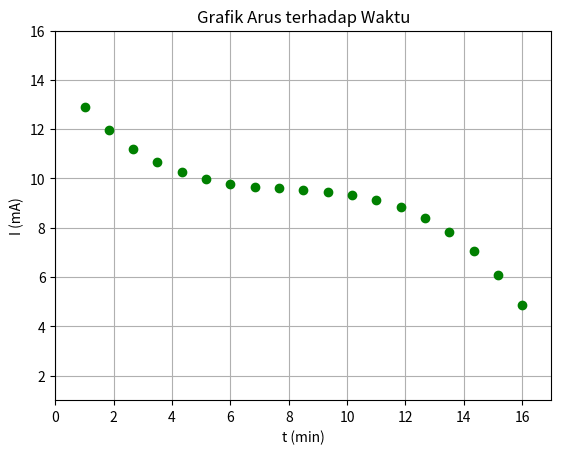

The script that saved this image:
import matplotlib.pyplot as plt

print ("Aplikasi integrasi metode Simpson")
print ("app version 1.0 beta\n")

a = 1 #batas bawah
b = 16 #batas atas

n = 18 #banyak iterasi
h = (b-a)/n #kepadatan

print("batas bawah\t:" + str(a))
print("batas atas\t:" + str(b))
print("jml iterasi\t:" + str(n))
print("besar h\t\t:" + str(round(h, 4)))

x = [0 for it in list(range(n+1))]
y = [0 for it in list(range(n+1))]

#y = -0,0081x3 + 0,1951x2 - 1,6411x + 14,355

for i in list(range(n+1)):
    x[i] = a+i*h
    y[i] = -0.0081*(pow(x[i],3)) + 0.1951*pow(x[i],2) - 1.6411*x[i] + 14.355


odd = [0 for it in list(range(n))]
even = [0 for it in list(range(n))]

sum_odd = 0
sum_even = 0

for i in list(range(1,n,2)):
    sum_odd += y[i] 

for i in list(range(2,n,2)):
    sum_even += y[i] 

print("\nn\tx\t\ty")

for o in list(range(n+1)):
    print(str(o) + "\t" + str(round(x[o],4)) + "\t\t" + str(round(y[o],4)))

L = h*(y[0] + 4*sum_odd + 2*sum_even + y[n])/3

print("\nHasil itegrasi\t:" + str(round(L,4)))

plt.plot(x,y, "go")
plt.title("Grafik Arus terhadap Waktu")
plt.xlabel("t (min)")
plt.ylabel("I (mA)")
plt.grid(True)
plt.axis([x[0]-1, x[n]+1, a, b])
plt.show()